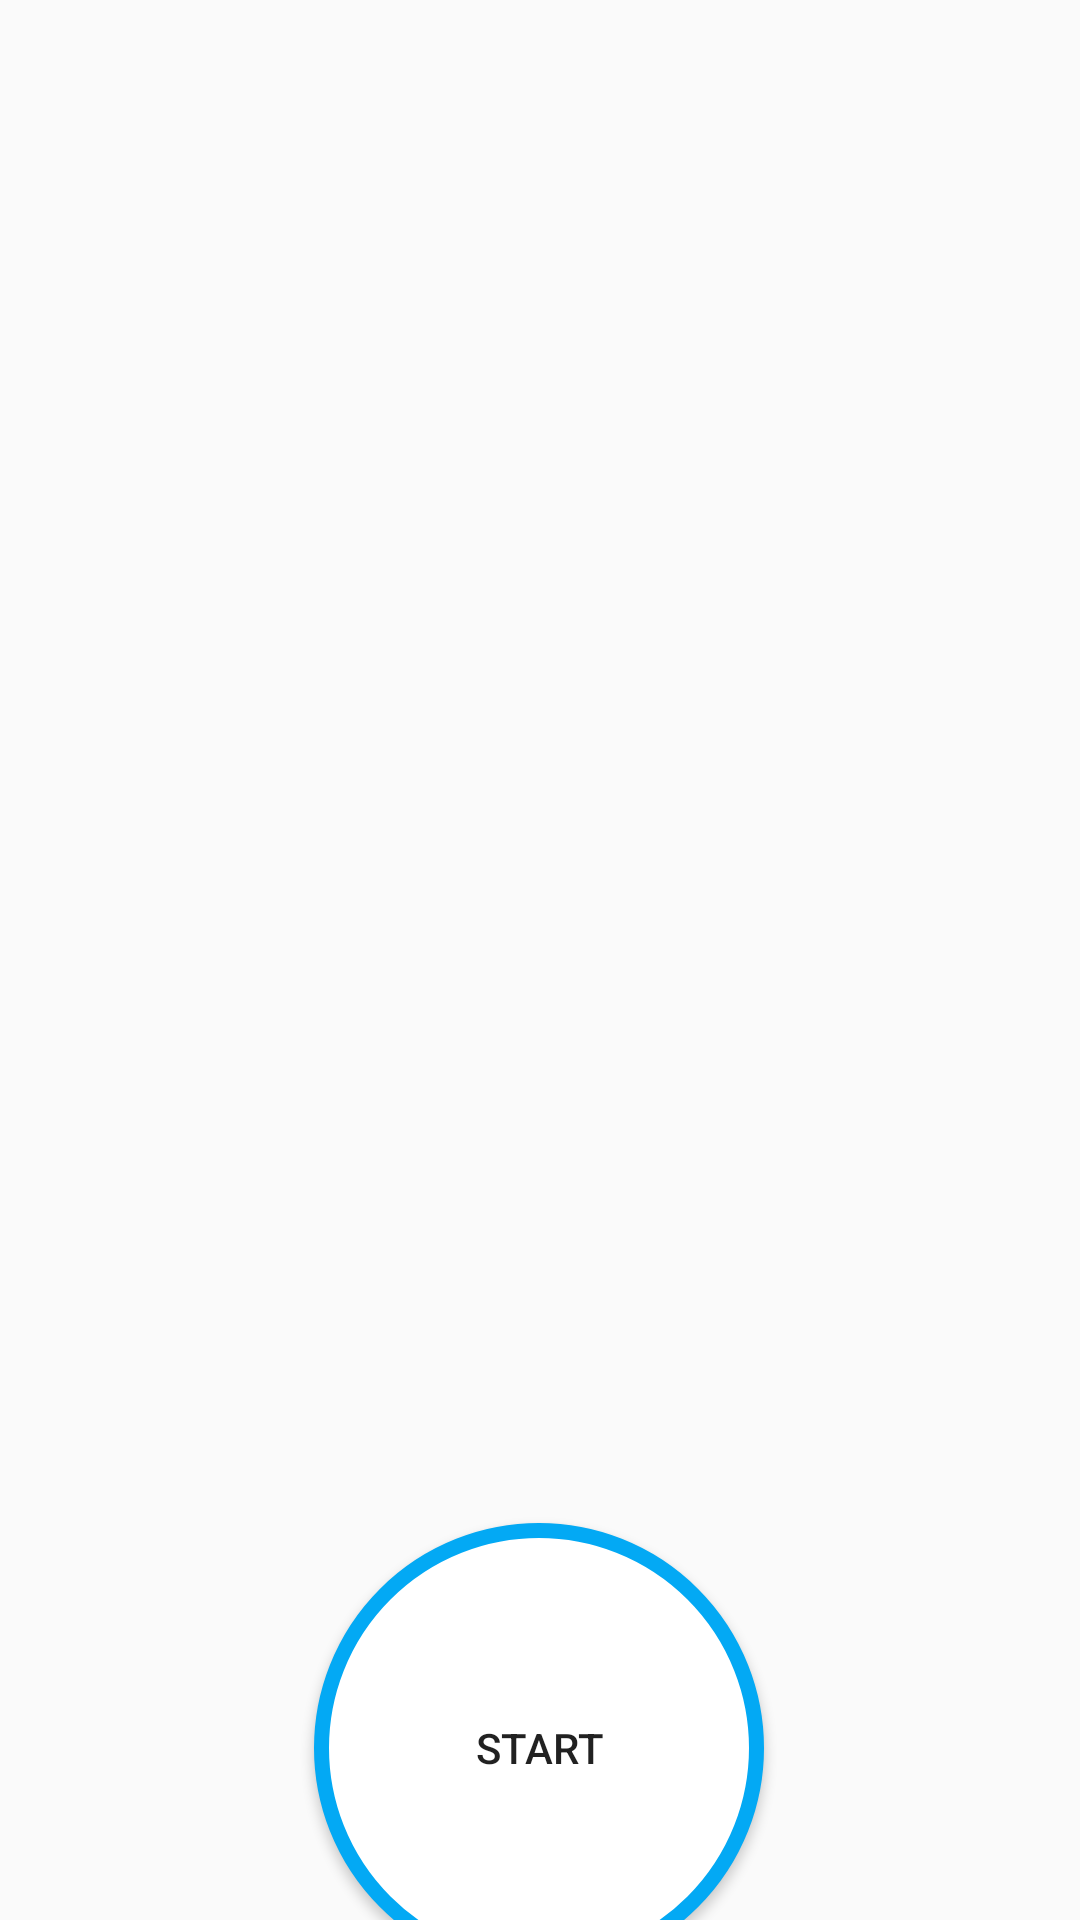

This screen was rendered from an Android layout file. Write that file and the resources it references.
<!-- AndroidManifest.xml: application theme AppTheme -->
<!-- res/layout/activity_deaf.xml -->
<?xml version="1.0" encoding="utf-8"?>
<androidx.constraintlayout.widget.ConstraintLayout xmlns:android="http://schemas.android.com/apk/res/android"
    xmlns:app="http://schemas.android.com/apk/res-auto"
    xmlns:tools="http://schemas.android.com/tools"
    android:layout_width="match_parent"
    android:layout_height="match_parent"
    tools:context=".DeafActivity">

    <TextView
        android:id="@+id/result_text"
        android:layout_width="fill_parent"
        android:layout_height="0dp"
        android:layout_marginTop="16dp"
        android:layout_marginBottom="16dp"
        android:gravity="bottom"
        android:scrollbars="vertical"
        android:textAppearance="?android:attr/textAppearanceMedium"
        app:layout_constraintBottom_toTopOf="@+id/recognize_mic"
        app:layout_constraintEnd_toEndOf="parent"
        app:layout_constraintHorizontal_bias="0.0"
        app:layout_constraintStart_toStartOf="parent"
        app:layout_constraintTop_toTopOf="parent"
        app:layout_constraintVertical_bias="0.102" />

    <Button
        android:id="@+id/recognize_mic"
        android:layout_width="150dp"
        android:layout_height="150dp"
        android:layout_marginStart="130dp"
        android:layout_marginTop="525dp"
        android:layout_marginEnd="131dp"
        android:background="@drawable/roundbtn"
        android:text="@string/recognize_microphone"
        app:layout_constraintBottom_toBottomOf="parent"
        app:layout_constraintEnd_toEndOf="parent"
        app:layout_constraintStart_toStartOf="parent"
        app:layout_constraintTop_toTopOf="parent" />

</androidx.constraintlayout.widget.ConstraintLayout>
<!-- resources referenced by this layout -->
<resources>
  <!-- drawable roundbtn (drawable) -->
  <?xml version="1.0" encoding="utf-8"?>
  <selector xmlns:android="http://schemas.android.com/apk/res/android">
      <item>
          <shape android:shape="oval">
              <stroke android:width="5dp" android:color="@color/colorAccent" />
              <solid android:color="#FFFFFF" />
              <size android:width="150dp" android:height="150dp"/>
          </shape>
      </item>
  </selector>
  <string name="recognize_microphone">Start</string>
  <style name="AppTheme" parent="Theme.AppCompat.Light.NoActionBar">
          
          <item name="colorPrimary">#2196F3</item>
          <item name="colorPrimaryDark">#3F51B5</item>
          <item name="colorAccent">#03A9F4</item>
          <item name="android:statusBarColor">@color/colorPrimary</item>
      </style>
  <color name="colorAccent">#03A9F4</color>
  <color name="colorPrimary">#03A9F4</color>
</resources>
